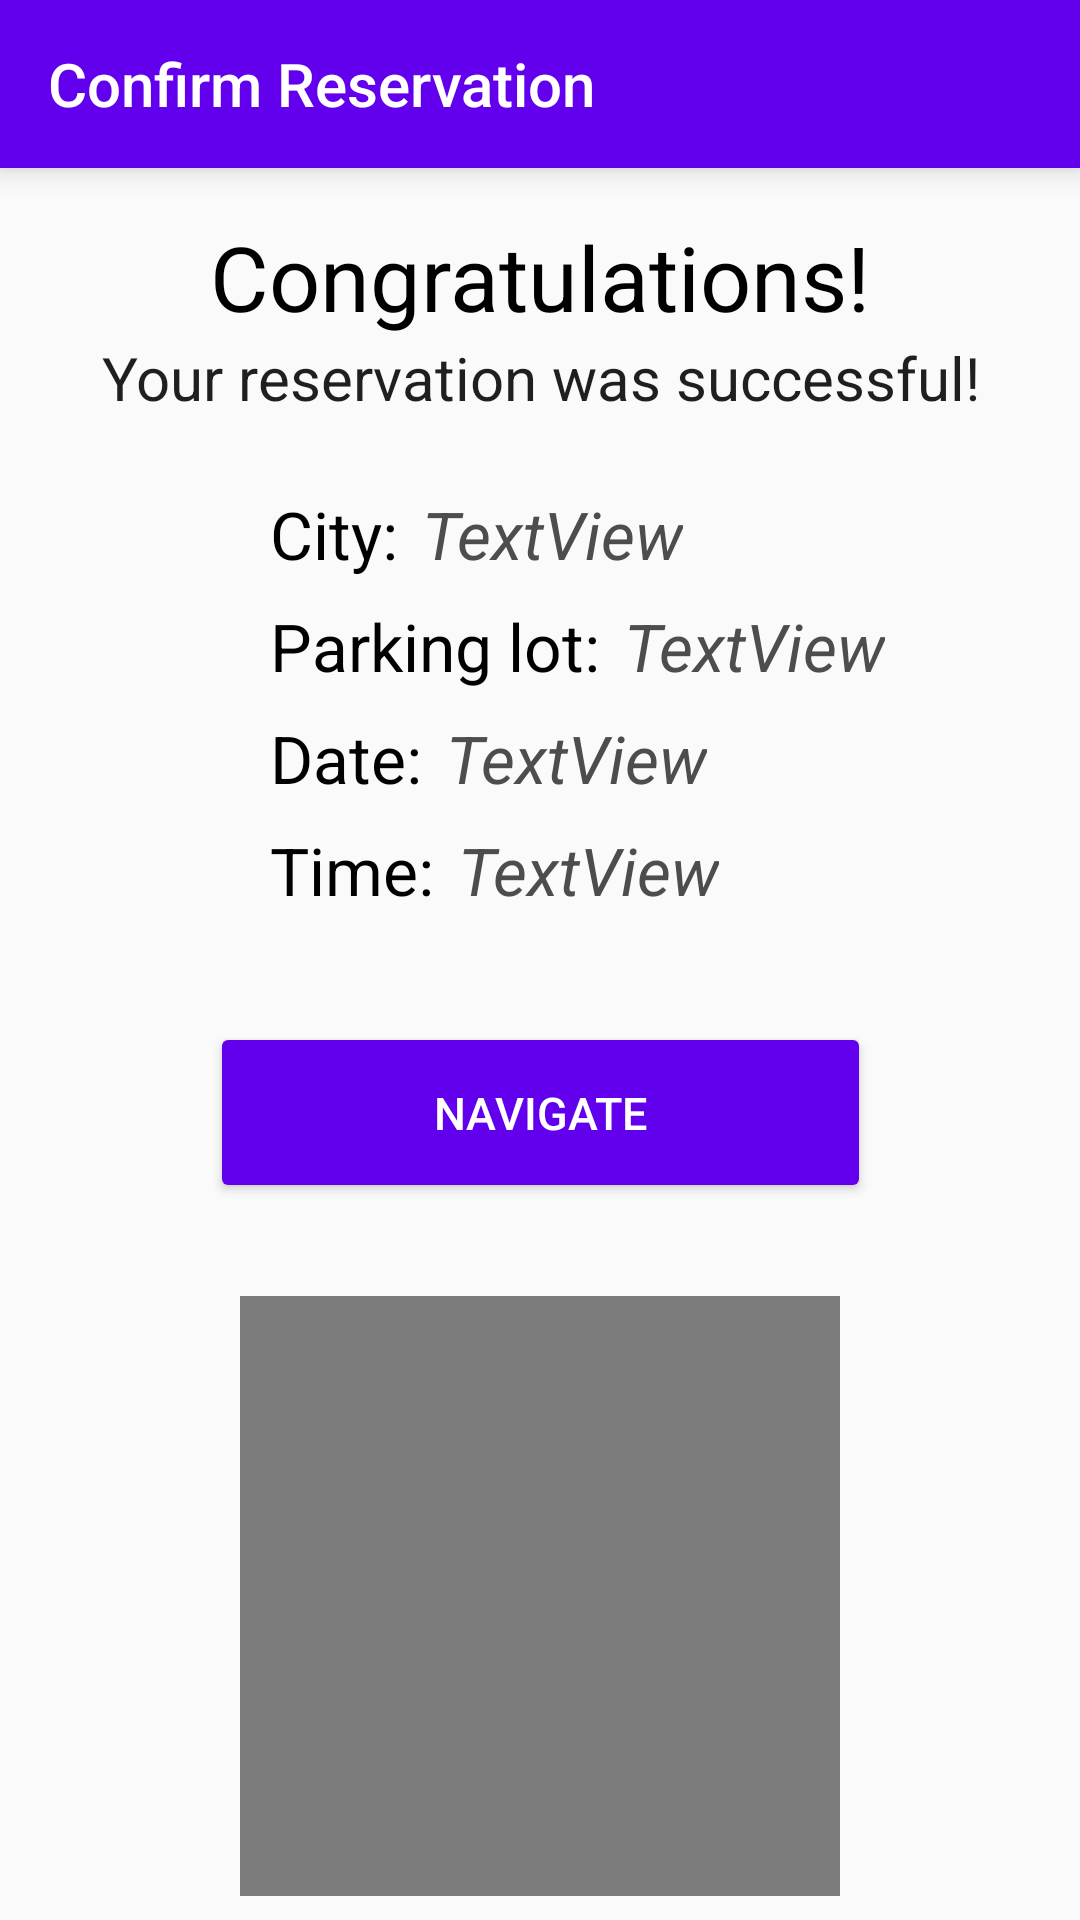

This screen was rendered from an Android layout file. Write that file and the resources it references.
<!-- AndroidManifest.xml: application theme Theme.AppCompat.Light.NoActionBar -->
<!-- res/layout/activity_confirm_reservation.xml -->
<?xml version="1.0" encoding="utf-8"?>
<androidx.constraintlayout.widget.ConstraintLayout xmlns:android="http://schemas.android.com/apk/res/android"
    xmlns:app="http://schemas.android.com/apk/res-auto"
    xmlns:tools="http://schemas.android.com/tools"
    android:layout_width="match_parent"
    android:layout_height="match_parent"
    tools:context=".ConfirmReservationActivity">

    <androidx.appcompat.widget.Toolbar
        android:id="@+id/confirm_reservation_toolbar"
        android:layout_width="match_parent"
        android:layout_height="?attr/actionBarSize"
        android:background="@color/design_default_color_primary"
        android:elevation="6dp"
        android:theme="@style/ThemeOverlay.AppCompat.Dark.ActionBar"
        app:layout_constraintEnd_toEndOf="parent"
        app:layout_constraintStart_toStartOf="parent"
        app:layout_constraintTop_toTopOf="parent"
        app:popupTheme="@style/ThemeOverlay.AppCompat.Light"
        app:title="@string/confirm_reservation_toolbar_title" />

    <TextView
        android:id="@+id/congratsText"
        android:layout_width="wrap_content"
        android:layout_height="wrap_content"
        android:layout_marginTop="16dp"
        android:text="@string/congrats_text"
        android:textAppearance="@style/TextAppearance.AppCompat.Large"
        android:textColor="@color/black"
        android:textSize="30sp"
        app:layout_constraintEnd_toEndOf="parent"
        app:layout_constraintStart_toStartOf="parent"
        app:layout_constraintTop_toBottomOf="@+id/confirm_reservation_toolbar" />

    <TextView
        android:id="@+id/successfulReservation"
        android:layout_width="wrap_content"
        android:layout_height="wrap_content"
        android:text="@string/success_reservation"
        android:textColor="@color/dark_gray"
        android:textSize="20dp"
        app:layout_constraintEnd_toEndOf="@+id/congratsText"
        app:layout_constraintStart_toStartOf="@+id/congratsText"
        app:layout_constraintTop_toBottomOf="@+id/congratsText" />

    <TextView
        android:id="@+id/cityTitle"
        android:layout_width="wrap_content"
        android:layout_height="wrap_content"
        android:layout_marginStart="90dp"
        android:layout_marginTop="24dp"
        android:text="@string/city_title"
        android:textAppearance="@style/TextAppearance.AppCompat.Large"
        android:textColor="@color/black"
        app:layout_constraintStart_toStartOf="parent"
        app:layout_constraintTop_toBottomOf="@+id/successfulReservation" />

    <TextView
        android:id="@+id/reserved_city"
        android:layout_width="wrap_content"
        android:layout_height="wrap_content"
        android:layout_marginStart="8dp"
        android:text="TextView"
        android:textColor="@color/gray"
        android:textStyle="italic"
        android:textAppearance="@style/TextAppearance.AppCompat.Large"
        app:layout_constraintBottom_toBottomOf="@+id/cityTitle"
        app:layout_constraintStart_toEndOf="@+id/cityTitle"
        app:layout_constraintTop_toTopOf="@+id/cityTitle" />

    <TextView
        android:id="@+id/lotTitle"
        android:layout_width="wrap_content"
        android:layout_height="wrap_content"
        android:layout_marginTop="8dp"
        android:text="@string/lot_title"
        android:textAppearance="@style/TextAppearance.AppCompat.Large"
        android:textColor="@color/black"
        app:layout_constraintStart_toStartOf="@+id/cityTitle"
        app:layout_constraintTop_toBottomOf="@+id/cityTitle" />

    <TextView
        android:id="@+id/reserved_lot"
        android:layout_width="wrap_content"
        android:layout_height="wrap_content"
        android:layout_marginStart="8dp"
        android:text="TextView"
        android:textAppearance="@style/TextAppearance.AppCompat.Large"
        android:textColor="@color/gray"
        android:textStyle="italic"
        app:layout_constraintBottom_toBottomOf="@+id/lotTitle"
        app:layout_constraintStart_toEndOf="@+id/lotTitle"
        app:layout_constraintTop_toTopOf="@+id/lotTitle" />

    <TextView
        android:id="@+id/dateTitle"
        android:layout_width="wrap_content"
        android:layout_height="wrap_content"
        android:layout_marginTop="8dp"
        android:text="@string/date_title"
        android:textAppearance="@style/TextAppearance.AppCompat.Large"
        android:textColor="@color/black"
        app:layout_constraintStart_toStartOf="@+id/lotTitle"
        app:layout_constraintTop_toBottomOf="@+id/lotTitle" />

    <TextView
        android:id="@+id/reserved_date"
        android:layout_width="wrap_content"
        android:layout_height="wrap_content"
        android:layout_marginStart="8dp"
        android:text="TextView"
        android:textAppearance="@style/TextAppearance.AppCompat.Large"
        android:textColor="@color/gray"
        android:textStyle="italic"
        app:layout_constraintBottom_toBottomOf="@+id/dateTitle"
        app:layout_constraintStart_toEndOf="@+id/dateTitle"
        app:layout_constraintTop_toTopOf="@+id/dateTitle" />

    <TextView
        android:id="@+id/timeTitle"
        android:layout_width="wrap_content"
        android:layout_height="wrap_content"
        android:layout_marginTop="8dp"
        android:text="@string/time_title"
        android:textAppearance="@style/TextAppearance.AppCompat.Large"
        android:textColor="@color/black"
        app:layout_constraintStart_toStartOf="@+id/dateTitle"
        app:layout_constraintTop_toBottomOf="@+id/dateTitle" />

    <TextView
        android:id="@+id/reserved_time"
        android:layout_width="wrap_content"
        android:layout_height="wrap_content"
        android:layout_marginStart="8dp"
        android:text="TextView"
        android:textAppearance="@style/TextAppearance.AppCompat.Large"
        android:textColor="@color/gray"
        android:textStyle="italic"
        app:layout_constraintBottom_toBottomOf="@+id/timeTitle"
        app:layout_constraintStart_toEndOf="@+id/timeTitle"
        app:layout_constraintTop_toTopOf="@+id/timeTitle" />

    <ImageView
        android:id="@+id/qrImage"
        android:layout_width="200dp"
        android:layout_height="200dp"
        android:layout_marginBottom="8dp"
        app:srcCompat="@android:drawable/screen_background_dark_transparent"
        app:layout_constraintBottom_toBottomOf="parent"
        app:layout_constraintEnd_toEndOf="parent"
        app:layout_constraintStart_toStartOf="parent" />

    <Button
        android:id="@+id/navigateBtn"
        android:layout_width="0dp"
        android:layout_height="wrap_content"
        android:layout_marginTop="8dp"
        android:layout_marginBottom="8dp"
        android:backgroundTint="@color/design_default_color_primary"
        android:padding="20dp"
        android:text="@string/navigation_btn"
        android:textColor="@color/cardview_light_background"
        android:textSize="15sp"
        app:layout_constraintBottom_toTopOf="@+id/qrImage"
        app:layout_constraintEnd_toEndOf="@+id/congratsText"
        app:layout_constraintHorizontal_bias="0.544"
        app:layout_constraintStart_toStartOf="@+id/congratsText"
        app:layout_constraintTop_toBottomOf="@+id/timeTitle"
        app:layout_constraintVertical_bias="0.546" />

</androidx.constraintlayout.widget.ConstraintLayout>
<!-- resources referenced by this layout -->
<resources>
  <color name="black">#FF000000</color>
  <color name="dark_gray">#201F1F</color>
  <color name="gray">#4E4C4C</color>
  <string name="city_title">City: </string>
  <string name="confirm_reservation_toolbar_title">Confirm Reservation</string>
  <string name="congrats_text">Congratulations!</string>
  <string name="date_title">Date: </string>
  <string name="lot_title">Parking lot: </string>
  <string name="navigation_btn">Navigate</string>
  <string name="success_reservation">Your reservation was successful!</string>
  <string name="time_title">Time: </string>
</resources>
